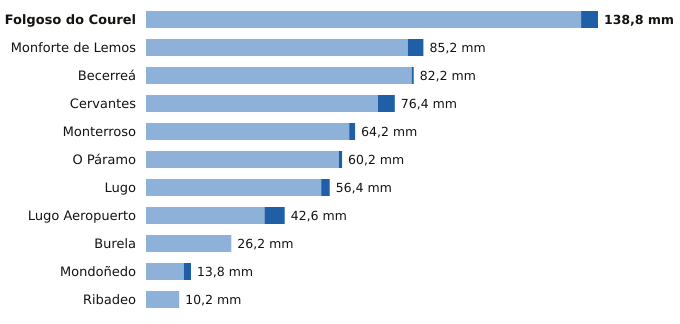

The table this chart was drawn from, first rows:
estacion, provincia, indicativo, mm_6_dias_anteriores, mm_hoy, mm_7_dias, horas_de_hoy
Folgoso do Courel, Lugo, 1658, 133.6, 5.2, 138.8, 4
Monforte de Lemos, Lugo, 1679A, 80.4, 4.8, 85.2, 6
Becerreá, Lugo, 1521X, 81.6, 0.6, 82.2, 3
Cervantes, Lugo, 1297E, 71.2, 5.2, 76.4, 5
Monterroso, Lugo, 1446X, 62.4, 1.8, 64.2, 5
O Páramo, Lugo, 1521I, 59.2, 1.0, 60.2, 5
Lugo, Lugo, 1518A, 53.8, 2.6, 56.4, 4
Lugo Aeropuerto, Lugo, 1505, 36.4, 6.2, 42.6, 6
Burela, Lugo, 1347T, 26.2, 0.0, 26.2, 3
Mondoñedo, Lugo, 1344X, 11.6, 2.2, 13.8, 6
Ribadeo, Lugo, 1342X, 10.2, 0.0, 10.2, 2
